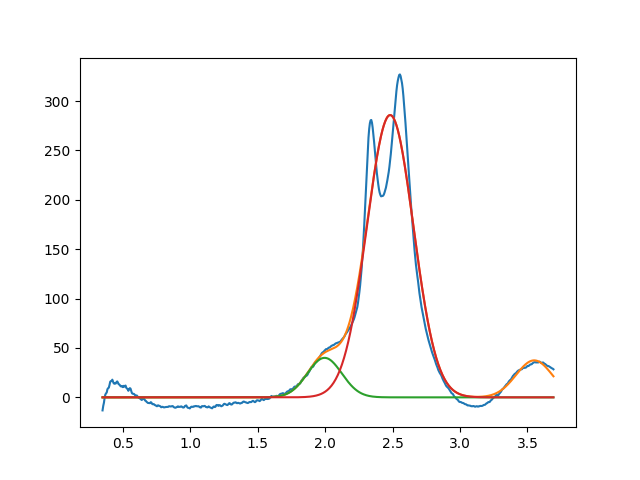

The file beside this chart, header and first rows:
1.996106028507976360e+00, 3.999999999996771294e+01, 2.999999999999981570e-01, 9.999999999999998890e-01
2.482067085103464521e+00, 2.858375821324530648e+02, 4.057014385621367514e-01, 9.999999999999982236e-01
3.549999999999999378e+00, 3.744652224710711863e+01, 3.169430233884666381e-01, 9.999999999999998890e-01
